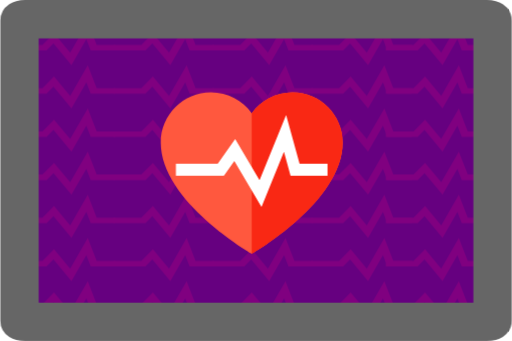
t = 0.00 s
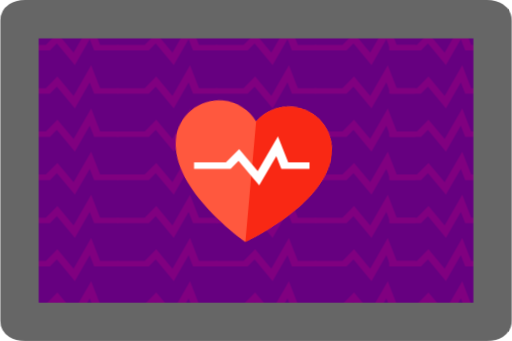
t = 0.15 s
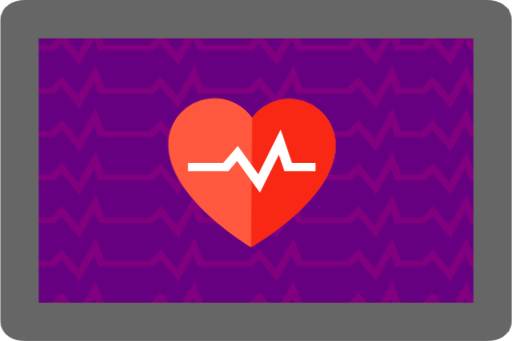
t = 0.35 s
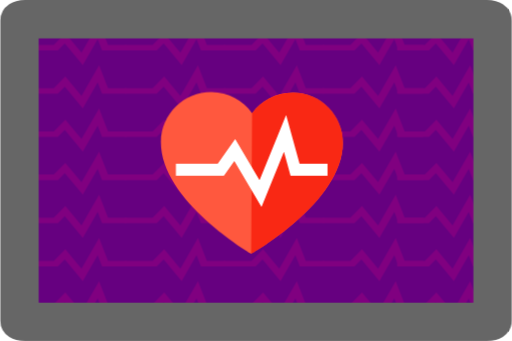
t = 0.50 s
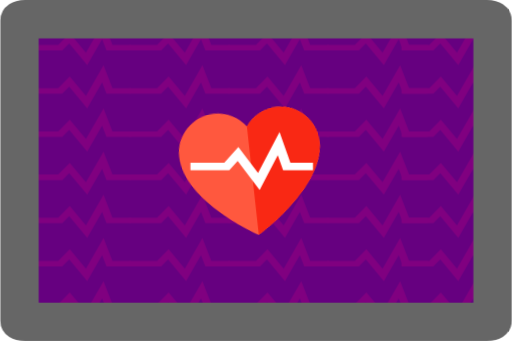
t = 0.70 s
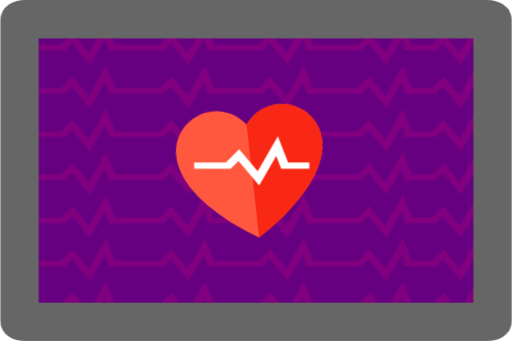
t = 0.82 s

The animated SVG that drew these frames (rendered in a browser with its animation timeline set to each time). Animation: 4 CSS @keyframes rules; one cycle of 1.00 s, repeats indefinitely.

<svg id="ecwc255c1dvo1" xmlns="http://www.w3.org/2000/svg" xmlns:xlink="http://www.w3.org/1999/xlink" viewBox="0 0 158.749990 105.833330" shape-rendering="geometricPrecision" text-rendering="geometricPrecision" width="158.749990" height="105.833330"><style><![CDATA[#ecwc255c1dvo3_to {animation: ecwc255c1dvo3_to__to 1000ms linear infinite normal forwards}@keyframes ecwc255c1dvo3_to__to { 0% {transform: translate(-191.235000px,80.669900px)} 100% {transform: translate(-184.235000px,80.669900px)} }#ecwc255c1dvo85_tr {animation: ecwc255c1dvo85_tr__tr 1000ms linear infinite normal forwards}@keyframes ecwc255c1dvo85_tr__tr { 0% {transform: translate(102.458644px,293.260873px) rotate(0deg);animation-timing-function: cubic-bezier(0.250000,1,0.250000,1)} 20% {transform: translate(102.458644px,293.260873px) rotate(5.111532deg);animation-timing-function: cubic-bezier(0.250000,1,0.250000,1)} 50% {transform: translate(102.458644px,293.260873px) rotate(0.387348deg)} 76% {transform: translate(102.458644px,293.260873px) rotate(-8.492108deg)} 100% {transform: translate(102.458644px,293.260873px) rotate(0deg)} }#ecwc255c1dvo85_ts {animation: ecwc255c1dvo85_ts__ts 1000ms linear infinite normal forwards}@keyframes ecwc255c1dvo85_ts__ts { 0% {transform: scale(0.200000,0.200000);animation-timing-function: cubic-bezier(0.420000,0,0.580000,1)} 20% {transform: scale(0.167989,0.167989);animation-timing-function: cubic-bezier(0.420000,0,0.580000,1)} 50% {transform: scale(0.200000,0.200000);animation-timing-function: cubic-bezier(0.420000,0,0.580000,1)} 76% {transform: scale(0.148529,0.148529)} 100% {transform: scale(0.200000,0.200000)} }#ecwc255c1dvo88_ts {animation: ecwc255c1dvo88_ts__ts 1000ms linear infinite normal forwards}@keyframes ecwc255c1dvo88_ts__ts { 0% {transform: translate(102.458641px,289.270004px) scale(1,1)} 20% {transform: translate(102.458641px,289.270004px) scale(0.681911,0.377384)} 50% {transform: translate(102.458641px,289.270004px) scale(1,1);animation-timing-function: cubic-bezier(0.550000,0.085000,0.680000,0.530000)} 76% {transform: translate(102.458641px,289.270004px) scale(0.679295,0.381003)} 100% {transform: translate(102.458641px,289.270004px) scale(1,1)} }]]></style><g id="ecwc255c1dvo2" transform="matrix(1 0 0 1 -21.23130000000000 -95.64770000000000)"><g id="ecwc255c1dvo3_to" transform="translate(-191.235000,80.669900)"><g id="ecwc255c1dvo3" transform="scale(0.970836,0.688540) translate(0,0)"><g id="ecwc255c1dvo4" transform="matrix(0.27295900000000 0 0 0.27098800000000 224.92099999999999 26.78970000000000)"><rect id="ecwc255c1dvo5" width="542.452000" height="530.330000" rx="7.074880" ry="2.020310" transform="matrix(1 0 0 1 -8.97905869043916 -0.14737100000002)" fill="rgb(102,0,128)" stroke="none" stroke-width="0.755906" stroke-linecap="round" stroke-linejoin="round"/></g><g id="ecwc255c1dvo6" transform="matrix(1 0 0 1 50.47140000000000 -47.08030000000000)"><g id="ecwc255c1dvo7" transform="matrix(0.08383700000000 0 0 0.08383700000000 199.86400000000000 161.03399999999999)"><path id="ecwc255c1dvo8" d="M-103.954580,-749.329130L-172.655580,-865.679130L-198.958580,-828.137130L-320.347580,-828.137130L-320.347580,-858.137130L-214.569580,-858.137130L-170.501580,-921.035130L-108.896580,-816.701130L-41.723585,-981.541130L-7.685585,-858.137130L62.991415,-858.137130L62.991415,-828.137130L-30.531585,-828.137130L-47.205585,-888.590130Z" fill="rgb(128,0,128)" stroke="none" stroke-width="1"/></g><g id="ecwc255c1dvo9" transform="matrix(0.08383700000000 0 0 0.08383700000000 231.47300000000001 161.03399999999999)"><path id="ecwc255c1dvo10" d="M-103.954580,-749.329130L-172.655580,-865.679130L-198.958580,-828.137130L-320.347580,-828.137130L-320.347580,-858.137130L-214.569580,-858.137130L-170.501580,-921.035130L-108.896580,-816.701130L-41.723585,-981.541130L-7.685585,-858.137130L62.991415,-858.137130L62.991415,-828.137130L-30.531585,-828.137130L-47.205585,-888.590130Z" fill="rgb(128,0,128)" stroke="none" stroke-width="1"/></g><g id="ecwc255c1dvo11" transform="matrix(0.08383700000000 0 0 0.08383700000000 263.08100000000002 161.03399999999999)"><path id="ecwc255c1dvo12" d="M-103.954580,-749.329130L-172.655580,-865.679130L-198.958580,-828.137130L-320.347580,-828.137130L-320.347580,-858.137130L-214.569580,-858.137130L-170.501580,-921.035130L-108.896580,-816.701130L-41.723585,-981.541130L-7.685585,-858.137130L62.991415,-858.137130L62.991415,-828.137130L-30.531585,-828.137130L-47.205585,-888.590130Z" fill="rgb(128,0,128)" stroke="none" stroke-width="1"/></g><g id="ecwc255c1dvo13" transform="matrix(0.08383700000000 0 0 0.08383700000000 294.69000000000000 161.03399999999999)"><path id="ecwc255c1dvo14" d="M-103.954580,-749.329130L-172.655580,-865.679130L-198.958580,-828.137130L-320.347580,-828.137130L-320.347580,-858.137130L-214.569580,-858.137130L-170.501580,-921.035130L-108.896580,-816.701130L-41.723585,-981.541130L-7.685585,-858.137130L62.991415,-858.137130L62.991415,-828.137130L-30.531585,-828.137130L-47.205585,-888.590130Z" fill="rgb(128,0,128)" stroke="none" stroke-width="1"/></g><g id="ecwc255c1dvo15" transform="matrix(0.08383700000000 0 0 0.08383700000000 318.48899999999998 161.03399999999999)"><path id="ecwc255c1dvo16" d="M-103.954580,-749.329130L-172.655580,-865.679130L-198.958580,-828.137130L-320.347580,-828.137130L-320.347580,-858.137130L-214.569580,-858.137130L-170.501580,-921.035130L-108.896580,-816.701130L-41.723585,-981.541130L-7.685585,-858.137130L18.808409,-858.137130L18.808409,-828.137130L-30.531585,-828.137130L-47.205585,-888.590130Z" fill="rgb(128,0,128)" stroke="none" stroke-width="1"/></g></g><g id="ecwc255c1dvo17" transform="matrix(1 0 0 1 50.47140000000000 -27.61240000000000)"><g id="ecwc255c1dvo18" transform="matrix(0.08383700000000 0 0 0.08383700000000 199.86400000000000 161.03399999999999)"><path id="ecwc255c1dvo19" d="M-103.954580,-749.329130L-172.655580,-865.679130L-198.958580,-828.137130L-320.347580,-828.137130L-320.347580,-858.137130L-214.569580,-858.137130L-170.501580,-921.035130L-108.896580,-816.701130L-41.723585,-981.541130L-7.685585,-858.137130L62.991415,-858.137130L62.991415,-828.137130L-30.531585,-828.137130L-47.205585,-888.590130Z" fill="rgb(128,0,128)" stroke="none" stroke-width="1"/></g><g id="ecwc255c1dvo20" transform="matrix(0.08383700000000 0 0 0.08383700000000 231.47300000000001 161.03399999999999)"><path id="ecwc255c1dvo21" d="M-103.954580,-749.329130L-172.655580,-865.679130L-198.958580,-828.137130L-320.347580,-828.137130L-320.347580,-858.137130L-214.569580,-858.137130L-170.501580,-921.035130L-108.896580,-816.701130L-41.723585,-981.541130L-7.685585,-858.137130L62.991415,-858.137130L62.991415,-828.137130L-30.531585,-828.137130L-47.205585,-888.590130Z" fill="rgb(128,0,128)" stroke="none" stroke-width="1"/></g><g id="ecwc255c1dvo22" transform="matrix(0.08383700000000 0 0 0.08383700000000 263.08100000000002 161.03399999999999)"><path id="ecwc255c1dvo23" d="M-103.954580,-749.329130L-172.655580,-865.679130L-198.958580,-828.137130L-320.347580,-828.137130L-320.347580,-858.137130L-214.569580,-858.137130L-170.501580,-921.035130L-108.896580,-816.701130L-41.723585,-981.541130L-7.685585,-858.137130L62.991415,-858.137130L62.991415,-828.137130L-30.531585,-828.137130L-47.205585,-888.590130Z" fill="rgb(128,0,128)" stroke="none" stroke-width="1"/></g><g id="ecwc255c1dvo24" transform="matrix(0.08383700000000 0 0 0.08383700000000 294.69000000000000 161.03399999999999)"><path id="ecwc255c1dvo25" d="M-103.954580,-749.329130L-172.655580,-865.679130L-198.958580,-828.137130L-320.347580,-828.137130L-320.347580,-858.137130L-214.569580,-858.137130L-170.501580,-921.035130L-108.896580,-816.701130L-41.723585,-981.541130L-7.685585,-858.137130L62.991415,-858.137130L62.991415,-828.137130L-30.531585,-828.137130L-47.205585,-888.590130Z" fill="rgb(128,0,128)" stroke="none" stroke-width="1"/></g><g id="ecwc255c1dvo26" transform="matrix(0.08383700000000 0 0 0.08383700000000 318.48899999999998 161.03399999999999)"><path id="ecwc255c1dvo27" d="M-103.954580,-749.329130L-172.655580,-865.679130L-198.958580,-828.137130L-320.347580,-828.137130L-320.347580,-858.137130L-214.569580,-858.137130L-170.501580,-921.035130L-108.896580,-816.701130L-41.723585,-981.541130L-7.685585,-858.137130L18.808409,-858.137130L18.808409,-828.137130L-30.531585,-828.137130L-47.205585,-888.590130Z" fill="rgb(128,0,128)" stroke="none" stroke-width="1"/></g></g><g id="ecwc255c1dvo28" transform="matrix(1 0 0 1 50.47140000000000 -8.14439000000000)"><g id="ecwc255c1dvo29" transform="matrix(0.08383700000000 0 0 0.08383700000000 199.86400000000000 161.03399999999999)"><path id="ecwc255c1dvo30" d="M-103.954580,-749.329130L-172.655580,-865.679130L-198.958580,-828.137130L-320.347580,-828.137130L-320.347580,-858.137130L-214.569580,-858.137130L-170.501580,-921.035130L-108.896580,-816.701130L-41.723585,-981.541130L-7.685585,-858.137130L62.991415,-858.137130L62.991415,-828.137130L-30.531585,-828.137130L-47.205585,-888.590130Z" fill="rgb(128,0,128)" stroke="none" stroke-width="1"/></g><g id="ecwc255c1dvo31" transform="matrix(0.08383700000000 0 0 0.08383700000000 231.47300000000001 161.03399999999999)"><path id="ecwc255c1dvo32" d="M-103.954580,-749.329130L-172.655580,-865.679130L-198.958580,-828.137130L-320.347580,-828.137130L-320.347580,-858.137130L-214.569580,-858.137130L-170.501580,-921.035130L-108.896580,-816.701130L-41.723585,-981.541130L-7.685585,-858.137130L62.991415,-858.137130L62.991415,-828.137130L-30.531585,-828.137130L-47.205585,-888.590130Z" fill="rgb(128,0,128)" stroke="none" stroke-width="1"/></g><g id="ecwc255c1dvo33" transform="matrix(0.08383700000000 0 0 0.08383700000000 263.08100000000002 161.03399999999999)"><path id="ecwc255c1dvo34" d="M-103.954580,-749.329130L-172.655580,-865.679130L-198.958580,-828.137130L-320.347580,-828.137130L-320.347580,-858.137130L-214.569580,-858.137130L-170.501580,-921.035130L-108.896580,-816.701130L-41.723585,-981.541130L-7.685585,-858.137130L62.991415,-858.137130L62.991415,-828.137130L-30.531585,-828.137130L-47.205585,-888.590130Z" fill="rgb(128,0,128)" stroke="none" stroke-width="1"/></g><g id="ecwc255c1dvo35" transform="matrix(0.08383700000000 0 0 0.08383700000000 294.69000000000000 161.03399999999999)"><path id="ecwc255c1dvo36" d="M-103.954580,-749.329130L-172.655580,-865.679130L-198.958580,-828.137130L-320.347580,-828.137130L-320.347580,-858.137130L-214.569580,-858.137130L-170.501580,-921.035130L-108.896580,-816.701130L-41.723585,-981.541130L-7.685585,-858.137130L62.991415,-858.137130L62.991415,-828.137130L-30.531585,-828.137130L-47.205585,-888.590130Z" fill="rgb(128,0,128)" stroke="none" stroke-width="1"/></g><g id="ecwc255c1dvo37" transform="matrix(0.08383700000000 0 0 0.08383700000000 318.48899999999998 161.03399999999999)"><path id="ecwc255c1dvo38" d="M-103.954580,-749.329130L-172.655580,-865.679130L-198.958580,-828.137130L-320.347580,-828.137130L-320.347580,-858.137130L-214.569580,-858.137130L-170.501580,-921.035130L-108.896580,-816.701130L-41.723585,-981.541130L-7.685585,-858.137130L18.808409,-858.137130L18.808409,-828.137130L-30.531585,-828.137130L-47.205585,-888.590130Z" fill="rgb(128,0,128)" stroke="none" stroke-width="1"/></g></g><g id="ecwc255c1dvo39" transform="matrix(1 0 0 1 50.47140000000000 11.32360000000000)"><g id="ecwc255c1dvo40" transform="matrix(0.08383700000000 0 0 0.08383700000000 199.86400000000000 161.03399999999999)"><path id="ecwc255c1dvo41" d="M-103.954580,-749.329130L-172.655580,-865.679130L-198.958580,-828.137130L-320.347580,-828.137130L-320.347580,-858.137130L-214.569580,-858.137130L-170.501580,-921.035130L-108.896580,-816.701130L-41.723585,-981.541130L-7.685585,-858.137130L62.991415,-858.137130L62.991415,-828.137130L-30.531585,-828.137130L-47.205585,-888.590130Z" fill="rgb(128,0,128)" stroke="none" stroke-width="1"/></g><g id="ecwc255c1dvo42" transform="matrix(0.08383700000000 0 0 0.08383700000000 231.47300000000001 161.03399999999999)"><path id="ecwc255c1dvo43" d="M-103.954580,-749.329130L-172.655580,-865.679130L-198.958580,-828.137130L-320.347580,-828.137130L-320.347580,-858.137130L-214.569580,-858.137130L-170.501580,-921.035130L-108.896580,-816.701130L-41.723585,-981.541130L-7.685585,-858.137130L62.991415,-858.137130L62.991415,-828.137130L-30.531585,-828.137130L-47.205585,-888.590130Z" fill="rgb(128,0,128)" stroke="none" stroke-width="1"/></g><g id="ecwc255c1dvo44" transform="matrix(0.08383700000000 0 0 0.08383700000000 263.08100000000002 161.03399999999999)"><path id="ecwc255c1dvo45" d="M-103.954580,-749.329130L-172.655580,-865.679130L-198.958580,-828.137130L-320.347580,-828.137130L-320.347580,-858.137130L-214.569580,-858.137130L-170.501580,-921.035130L-108.896580,-816.701130L-41.723585,-981.541130L-7.685585,-858.137130L62.991415,-858.137130L62.991415,-828.137130L-30.531585,-828.137130L-47.205585,-888.590130Z" fill="rgb(128,0,128)" stroke="none" stroke-width="1"/></g><g id="ecwc255c1dvo46" transform="matrix(0.08383700000000 0 0 0.08383700000000 294.69000000000000 161.03399999999999)"><path id="ecwc255c1dvo47" d="M-103.954580,-749.329130L-172.655580,-865.679130L-198.958580,-828.137130L-320.347580,-828.137130L-320.347580,-858.137130L-214.569580,-858.137130L-170.501580,-921.035130L-108.896580,-816.701130L-41.723585,-981.541130L-7.685585,-858.137130L62.991415,-858.137130L62.991415,-828.137130L-30.531585,-828.137130L-47.205585,-888.590130Z" fill="rgb(128,0,128)" stroke="none" stroke-width="1"/></g><g id="ecwc255c1dvo48" transform="matrix(0.08383700000000 0 0 0.08383700000000 318.48899999999998 161.03399999999999)"><path id="ecwc255c1dvo49" d="M-103.954580,-749.329130L-172.655580,-865.679130L-198.958580,-828.137130L-320.347580,-828.137130L-320.347580,-858.137130L-214.569580,-858.137130L-170.501580,-921.035130L-108.896580,-816.701130L-41.723585,-981.541130L-7.685585,-858.137130L18.808409,-858.137130L18.808409,-828.137130L-30.531585,-828.137130L-47.205585,-888.590130Z" fill="rgb(128,0,128)" stroke="none" stroke-width="1"/></g></g><g id="ecwc255c1dvo50" transform="matrix(1 0 0 1 50.47140000000000 30.79150000000000)"><g id="ecwc255c1dvo51" transform="matrix(0.08383700000000 0 0 0.08383700000000 199.86400000000000 161.03399999999999)"><path id="ecwc255c1dvo52" d="M-103.954580,-749.329130L-172.655580,-865.679130L-198.958580,-828.137130L-320.347580,-828.137130L-320.347580,-858.137130L-214.569580,-858.137130L-170.501580,-921.035130L-108.896580,-816.701130L-41.723585,-981.541130L-7.685585,-858.137130L62.991415,-858.137130L62.991415,-828.137130L-30.531585,-828.137130L-47.205585,-888.590130Z" fill="rgb(128,0,128)" stroke="none" stroke-width="1"/></g><g id="ecwc255c1dvo53" transform="matrix(0.08383700000000 0 0 0.08383700000000 231.47300000000001 161.03399999999999)"><path id="ecwc255c1dvo54" d="M-103.954580,-749.329130L-172.655580,-865.679130L-198.958580,-828.137130L-320.347580,-828.137130L-320.347580,-858.137130L-214.569580,-858.137130L-170.501580,-921.035130L-108.896580,-816.701130L-41.723585,-981.541130L-7.685585,-858.137130L62.991415,-858.137130L62.991415,-828.137130L-30.531585,-828.137130L-47.205585,-888.590130Z" fill="rgb(128,0,128)" stroke="none" stroke-width="1"/></g><g id="ecwc255c1dvo55" transform="matrix(0.08383700000000 0 0 0.08383700000000 263.08100000000002 161.03399999999999)"><path id="ecwc255c1dvo56" d="M-103.954580,-749.329130L-172.655580,-865.679130L-198.958580,-828.137130L-320.347580,-828.137130L-320.347580,-858.137130L-214.569580,-858.137130L-170.501580,-921.035130L-108.896580,-816.701130L-41.723585,-981.541130L-7.685585,-858.137130L62.991415,-858.137130L62.991415,-828.137130L-30.531585,-828.137130L-47.205585,-888.590130Z" fill="rgb(128,0,128)" stroke="none" stroke-width="1"/></g><g id="ecwc255c1dvo57" transform="matrix(0.08383700000000 0 0 0.08383700000000 294.69000000000000 161.03399999999999)"><path id="ecwc255c1dvo58" d="M-103.954580,-749.329130L-172.655580,-865.679130L-198.958580,-828.137130L-320.347580,-828.137130L-320.347580,-858.137130L-214.569580,-858.137130L-170.501580,-921.035130L-108.896580,-816.701130L-41.723585,-981.541130L-7.685585,-858.137130L62.991415,-858.137130L62.991415,-828.137130L-30.531585,-828.137130L-47.205585,-888.590130Z" fill="rgb(128,0,128)" stroke="none" stroke-width="1"/></g><g id="ecwc255c1dvo59" transform="matrix(0.08383700000000 0 0 0.08383700000000 318.48899999999998 161.03399999999999)"><path id="ecwc255c1dvo60" d="M-103.954580,-749.329130L-172.655580,-865.679130L-198.958580,-828.137130L-320.347580,-828.137130L-320.347580,-858.137130L-214.569580,-858.137130L-170.501580,-921.035130L-108.896580,-816.701130L-41.723585,-981.541130L-7.685585,-858.137130L18.808409,-858.137130L18.808409,-828.137130L-30.531585,-828.137130L-47.205585,-888.590130Z" fill="rgb(128,0,128)" stroke="none" stroke-width="1"/></g></g><g id="ecwc255c1dvo61" transform="matrix(1 0 0 1 50.47140000000000 50.25950000000000)"><g id="ecwc255c1dvo62" transform="matrix(0.08383700000000 0 0 0.08383700000000 199.86400000000000 161.03399999999999)"><path id="ecwc255c1dvo63" d="M-103.954580,-749.329130L-172.655580,-865.679130L-198.958580,-828.137130L-320.347580,-828.137130L-320.347580,-858.137130L-214.569580,-858.137130L-170.501580,-921.035130L-108.896580,-816.701130L-41.723585,-981.541130L-7.685585,-858.137130L62.991415,-858.137130L62.991415,-828.137130L-30.531585,-828.137130L-47.205585,-888.590130Z" fill="rgb(128,0,128)" stroke="none" stroke-width="1"/></g><g id="ecwc255c1dvo64" transform="matrix(0.08383700000000 0 0 0.08383700000000 231.47300000000001 161.03399999999999)"><path id="ecwc255c1dvo65" d="M-103.954580,-749.329130L-172.655580,-865.679130L-198.958580,-828.137130L-320.347580,-828.137130L-320.347580,-858.137130L-214.569580,-858.137130L-170.501580,-921.035130L-108.896580,-816.701130L-41.723585,-981.541130L-7.685585,-858.137130L62.991415,-858.137130L62.991415,-828.137130L-30.531585,-828.137130L-47.205585,-888.590130Z" fill="rgb(128,0,128)" stroke="none" stroke-width="1"/></g><g id="ecwc255c1dvo66" transform="matrix(0.08383700000000 0 0 0.08383700000000 263.08100000000002 161.03399999999999)"><path id="ecwc255c1dvo67" d="M-103.954580,-749.329130L-172.655580,-865.679130L-198.958580,-828.137130L-320.347580,-828.137130L-320.347580,-858.137130L-214.569580,-858.137130L-170.501580,-921.035130L-108.896580,-816.701130L-41.723585,-981.541130L-7.685585,-858.137130L62.991415,-858.137130L62.991415,-828.137130L-30.531585,-828.137130L-47.205585,-888.590130Z" fill="rgb(128,0,128)" stroke="none" stroke-width="1"/></g><g id="ecwc255c1dvo68" transform="matrix(0.08383700000000 0 0 0.08383700000000 294.69000000000000 161.03399999999999)"><path id="ecwc255c1dvo69" d="M-103.954580,-749.329130L-172.655580,-865.679130L-198.958580,-828.137130L-320.347580,-828.137130L-320.347580,-858.137130L-214.569580,-858.137130L-170.501580,-921.035130L-108.896580,-816.701130L-41.723585,-981.541130L-7.685585,-858.137130L62.991415,-858.137130L62.991415,-828.137130L-30.531585,-828.137130L-47.205585,-888.590130Z" fill="rgb(128,0,128)" stroke="none" stroke-width="1"/></g><g id="ecwc255c1dvo70" transform="matrix(0.08383700000000 0 0 0.08383700000000 318.48899999999998 161.03399999999999)"><path id="ecwc255c1dvo71" d="M-103.954580,-749.329130L-172.655580,-865.679130L-198.958580,-828.137130L-320.347580,-828.137130L-320.347580,-858.137130L-214.569580,-858.137130L-170.501580,-921.035130L-108.896580,-816.701130L-41.723585,-981.541130L-7.685585,-858.137130L18.808409,-858.137130L18.808409,-828.137130L-30.531585,-828.137130L-47.205585,-888.590130Z" fill="rgb(128,0,128)" stroke="none" stroke-width="1"/></g></g><g id="ecwc255c1dvo72" transform="matrix(1 0 0 1 50.47140000000000 69.72750000000001)"><g id="ecwc255c1dvo73" transform="matrix(0.08383700000000 0 0 0.08383700000000 199.86400000000000 161.03399999999999)"><path id="ecwc255c1dvo74" d="M-103.954580,-749.329130L-172.655580,-865.679130L-198.958580,-828.137130L-320.347580,-828.137130L-320.347580,-858.137130L-214.569580,-858.137130L-170.501580,-921.035130L-108.896580,-816.701130L-41.723585,-981.541130L-7.685585,-858.137130L62.991415,-858.137130L62.991415,-828.137130L-30.531585,-828.137130L-47.205585,-888.590130Z" fill="rgb(128,0,128)" stroke="none" stroke-width="1"/></g><g id="ecwc255c1dvo75" transform="matrix(0.08383700000000 0 0 0.08383700000000 231.47300000000001 161.03399999999999)"><path id="ecwc255c1dvo76" d="M-103.954580,-749.329130L-172.655580,-865.679130L-198.958580,-828.137130L-320.347580,-828.137130L-320.347580,-858.137130L-214.569580,-858.137130L-170.501580,-921.035130L-108.896580,-816.701130L-41.723585,-981.541130L-7.685585,-858.137130L62.991415,-858.137130L62.991415,-828.137130L-30.531585,-828.137130L-47.205585,-888.590130Z" fill="rgb(128,0,128)" stroke="none" stroke-width="1"/></g><g id="ecwc255c1dvo77" transform="matrix(0.08383700000000 0 0 0.08383700000000 263.08100000000002 161.03399999999999)"><path id="ecwc255c1dvo78" d="M-103.954580,-749.329130L-172.655580,-865.679130L-198.958580,-828.137130L-320.347580,-828.137130L-320.347580,-858.137130L-214.569580,-858.137130L-170.501580,-921.035130L-108.896580,-816.701130L-41.723585,-981.541130L-7.685585,-858.137130L62.991415,-858.137130L62.991415,-828.137130L-30.531585,-828.137130L-47.205585,-888.590130Z" fill="rgb(128,0,128)" stroke="none" stroke-width="1"/></g><g id="ecwc255c1dvo79" transform="matrix(0.08383700000000 0 0 0.08383700000000 294.69000000000000 161.03399999999999)"><path id="ecwc255c1dvo80" d="M-103.954580,-749.329130L-172.655580,-865.679130L-198.958580,-828.137130L-320.347580,-828.137130L-320.347580,-858.137130L-214.569580,-858.137130L-170.501580,-921.035130L-108.896580,-816.701130L-41.723585,-981.541130L-7.685585,-858.137130L62.991415,-858.137130L62.991415,-828.137130L-30.531585,-828.137130L-47.205585,-888.590130Z" fill="rgb(128,0,128)" stroke="none" stroke-width="1"/></g><g id="ecwc255c1dvo81" transform="matrix(0.08383700000000 0 0 0.08383700000000 318.48899999999998 161.03399999999999)"><path id="ecwc255c1dvo82" d="M-103.954580,-749.329130L-172.655580,-865.679130L-198.958580,-828.137130L-320.347580,-828.137130L-320.347580,-858.137130L-214.569580,-858.137130L-170.501580,-921.035130L-108.896580,-816.701130L-41.723585,-981.541130L-7.685585,-858.137130L18.808409,-858.137130L18.808409,-828.137130L-30.531585,-828.137130L-47.205585,-888.590130Z" fill="rgb(128,0,128)" stroke="none" stroke-width="1"/></g></g></g></g><rect id="ecwc255c1dvo83" width="146.830000" height="93.912900" rx="1.777900" ry="0.466011" transform="matrix(1 0 0 1 27.19150000000000 101.60800000000000)" fill="none" stroke="rgb(102,102,102)" stroke-width="11.920400" stroke-linecap="round" stroke-linejoin="round"/><g id="ecwc255c1dvo84" transform="matrix(0.74459500000000 0 0 0.74459500000000 22.99050000000000 -69.79630000000000)"><g id="ecwc255c1dvo85_tr" transform="translate(102.458644,293.260873) rotate(0)"><g id="ecwc255c1dvo85_ts" transform="scale(0.200000,0.200000)"><g id="ecwc255c1dvo85" transform="translate(-250.001000,-277.244531)"><path id="ecwc255c1dvo86" d="M60.410000,219.205000C60.410000,161.404000,107.267000,114.547000,165.068000,114.547000C200.034000,114.547000,230.995000,131.694000,250.001000,158.039000C269.007000,131.695000,299.968000,114.547000,334.934000,114.547000C392.735000,114.547000,439.592000,161.404000,439.592000,219.205000C439.591000,342.437000,250,451,250,451C250,451,60.410000,342.437000,60.410000,219.205000Z" fill="rgb(255,88,62)" stroke="none" stroke-width="1"/><path id="ecwc255c1dvo87" d="M250,158.039000C269.006000,131.695000,299.967000,114.547000,334.933000,114.547000C392.734000,114.547000,439.591000,161.404000,439.591000,219.205000C439.591000,342.437000,250,451,250,451Z" fill="rgb(249,40,20)" stroke="none" stroke-width="1"/></g></g></g><g id="ecwc255c1dvo88_ts" transform="translate(102.458641,289.270004) scale(1,1)"><path id="ecwc255c1dvo88" d="M106.534860,308.412670L95.207971,289.229780L90.871335,295.419410L70.857654,295.419410L70.857654,290.473240L88.297514,290.473240L95.563106,280.103110L105.720060,297.304890L116.795030,270.127350L122.406950,290.473240L134.059630,290.473240L134.059630,295.419410L118.640280,295.419410L115.891200,285.452390Z" transform="translate(-102.458641,-289.270004)" fill="rgb(255,255,255)" stroke="none" stroke-width="0.164872"/></g></g></g></svg>
